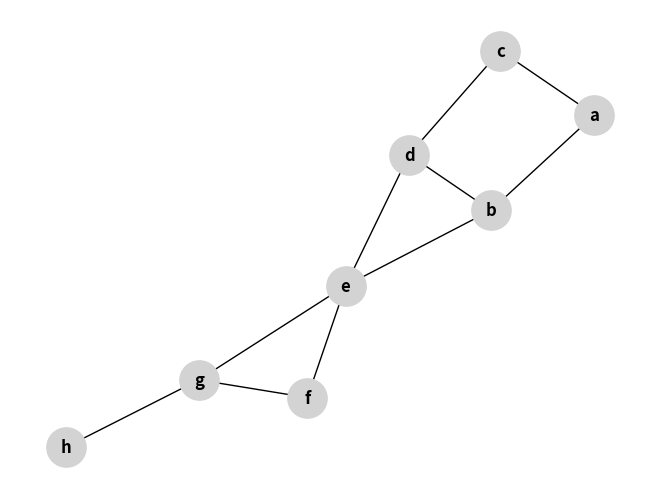

The script that saved this image:
import matplotlib.pyplot as plt
import networkx as nx

g1 = nx.Graph()

g1.add_node('a')
g1.add_node('b')
g1.add_node('c')
g1.add_node('d')
g1.add_node('e')
g1.add_node('f')
g1.add_node('g')
g1.add_node('h')

g1.add_edge('a', 'b')
g1.add_edge('a', 'c')
g1.add_edge('b', 'd')
g1.add_edge('b', 'e')
g1.add_edge('c', 'd')
g1.add_edge('d', 'e')
g1.add_edge('e', 'g')
g1.add_edge('e', 'f')
g1.add_edge('g', 'f')
g1.add_edge('g', 'h')

nx.draw(g1, with_labels=True, font_weight='bold',
        node_size=800, node_color='lightgrey')
plt.show()
